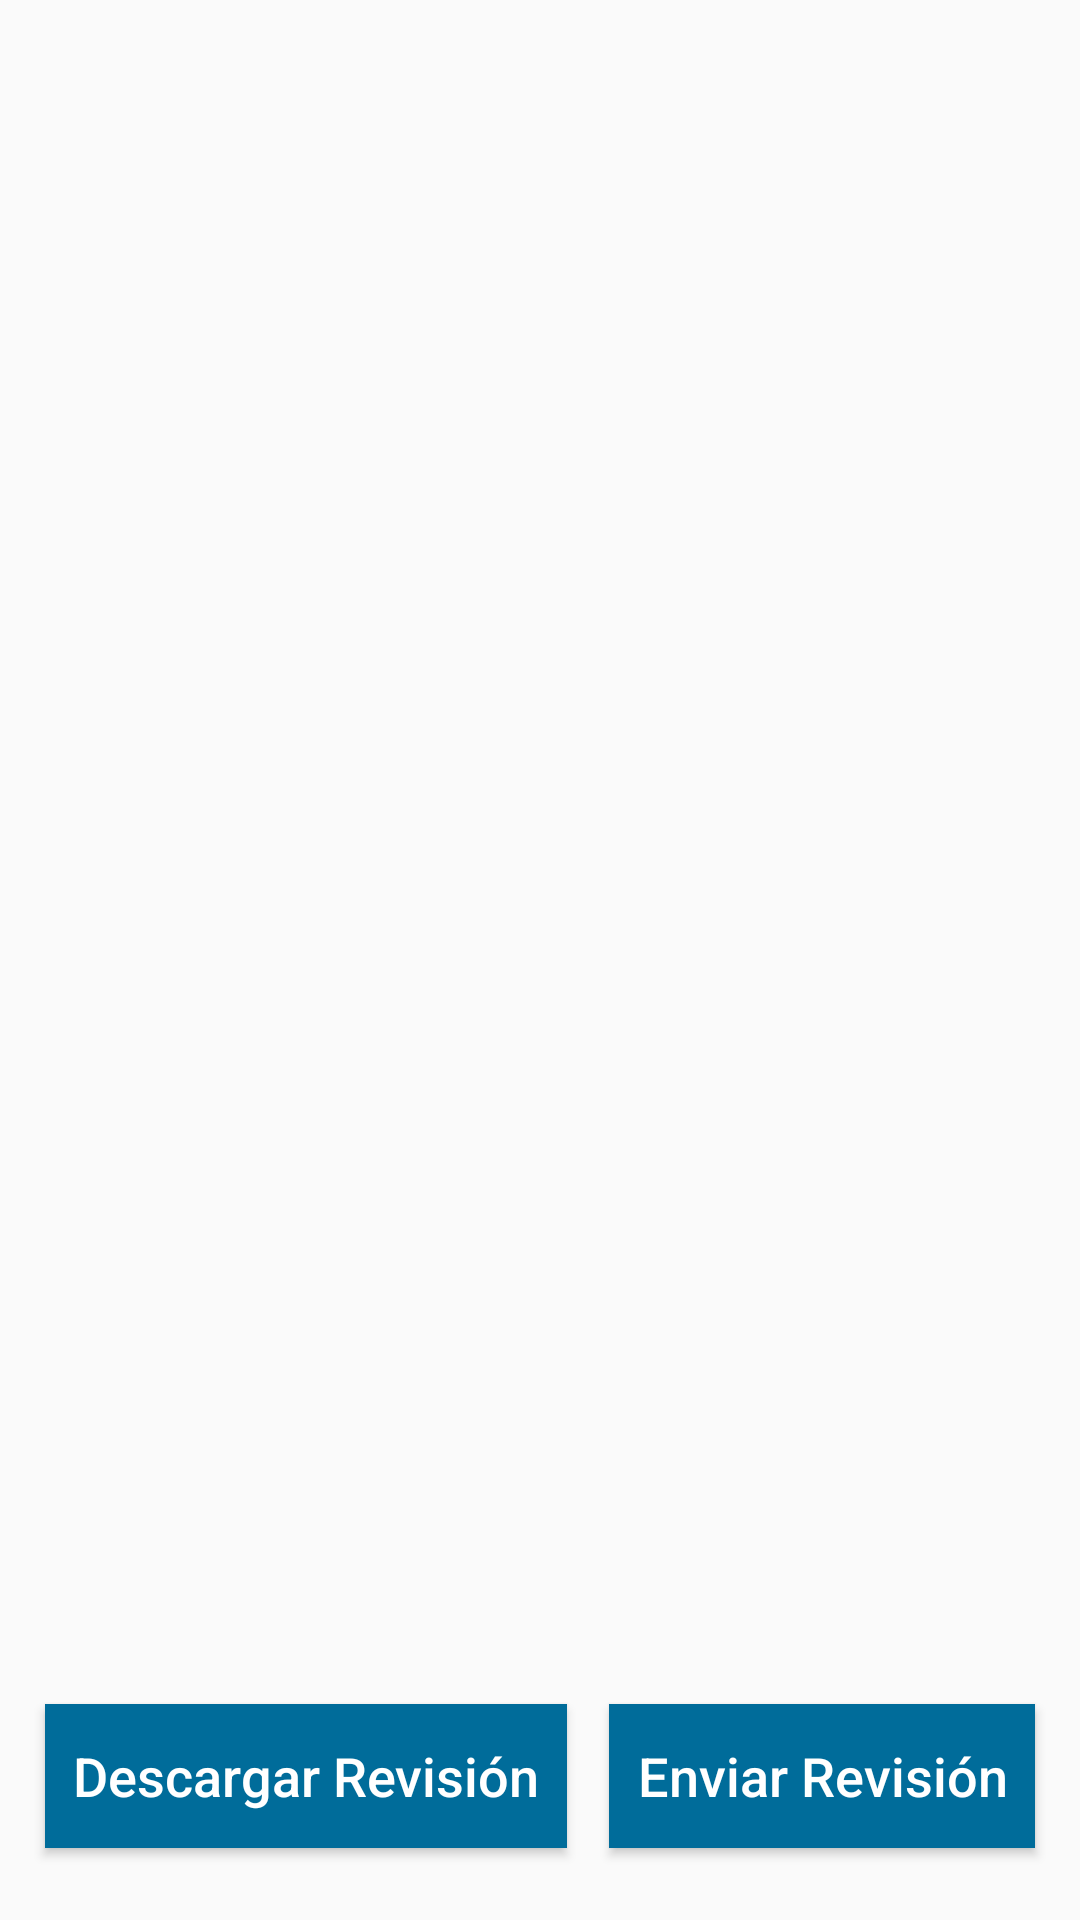

Write the Android layout XML for this screen, with the resource values it uses.
<!-- AndroidManifest.xml: application theme AppTheme -->
<!-- res/layout/buttons_equipamineto.xml -->
<?xml version="1.0" encoding="utf-8"?>
<android.support.constraint.ConstraintLayout xmlns:android="http://schemas.android.com/apk/res/android"
    xmlns:app="http://schemas.android.com/apk/res-auto"

    android:layout_width="match_parent"
    android:layout_height="match_parent">

    <LinearLayout
        android:layout_width="match_parent"
        android:layout_height="wrap_content"
        android:layout_marginStart="8dp"
        android:layout_marginTop="8dp"
        android:layout_marginEnd="8dp"
        android:layout_marginBottom="8dp"
        android:orientation="horizontal"
        app:layout_constraintBottom_toBottomOf="parent"
        app:layout_constraintEnd_toEndOf="parent"
        app:layout_constraintHorizontal_bias="0.5"
        app:layout_constraintStart_toStartOf="parent"
        app:layout_constraintTop_toTopOf="parent"
        app:layout_constraintVertical_bias="0.984">

        <Button
            android:id="@+id/descarga_revi_bt"
            style="@style/ButtonNew"
            android:layout_width="wrap_content"
            android:layout_height="wrap_content"
            android:layout_weight="1"
            android:text="@string/descarga_revi_bt" />

        <Button
            android:id="@+id/enviarRV_bt"
            style="@style/ButtonNew"
            android:layout_width="wrap_content"
            android:layout_height="wrap_content"
            android:layout_weight="1"
            android:text="@string/enviarRV_bt" />
    </LinearLayout>
</android.support.constraint.ConstraintLayout>
<!-- resources referenced by this layout -->
<resources>
  <string name="descarga_revi_bt">Descargar Revisión</string>
  <string name="enviarRV_bt">Enviar Revisión</string>
  <style name="ButtonNew">
          <item name="android:layout_margin">7dp</item>
          <item name="android:maxHeight">45dp</item>
          <item name="android:background">@color/colorPrimaryDark</item>
          <item name="android:textSize">18sp</item>
          <item name="android:textAllCaps">false</item>
          <item name="android:textAppearance">@style/TextAppearance.AppCompat.Widget.Button.Colored</item>
      </style>
  <style name="AppTheme" parent="Theme.AppCompat.Light.DarkActionBar">
          
          <item name="android:windowContentOverlay">@null</item>
          <item name="colorPrimary">@color/colorPrimary</item>
          <item name="colorPrimaryDark">@color/colorPrimaryDark</item>
          <item name="colorAccent">@color/colorAccent</item>
      </style>
  <color name="colorPrimaryDark">#006c9a</color>
  <color name="colorPrimary">#0098d7</color>
  <color name="colorAccent">#005a8c</color>
</resources>
